Run: headless pygame with SDL's dummy video driver; simulated clock (each Clock.tick advances the game by its frame time, no real sleeping); random seed 0; keys injected as events and as key.get_pressed() state; no mouse input.
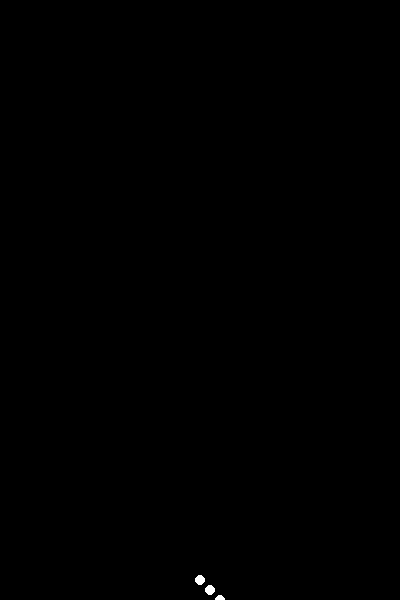
Frame 1 of 4 · flips 1–60 · no input
Frame 2 of 4 · flips 61–180 · tapped SPACE, RETURN · held RIGHT (→), D · screen unchanged from frame 1, image omitted
Frame 3 of 4 · flips 181–300 · held DOWN (↓), S · screen unchanged from frame 2, image omitted
Frame 4 of 4 · flips 301–420 · held LEFT (←), A, UP (↑), W · screen unchanged from frame 3, image omitted

The pygame program that drew these frames:


import sys
import pygame

# Constants
SCREEN_WIDTH = 400
SCREEN_HEIGHT = 600
WHITE = (255, 255, 255)
BLACK = (0, 0, 0)

# Point-light positions are defined for each frame
frames = [
    [(200, 100), (210, 110), (220, 120), (230, 130), (240, 140),
     (260, 150), (250, 160), (270, 170), (280, 180), (200, 190), (220, 190), (250, 190), (280, 190), (180, 200), (300, 190)],

    [(200, 110), (210, 120), (220, 130), (230, 140), (240, 150),
     (260, 160), (250, 170), (270, 180), (280, 190), (200, 200), (220, 200), (250, 200), (280, 200), (180, 210), (300, 200)],

    # More frames with point-light positions over here - similar pattern
    # ...

    [(200, 580), (210, 590), (220, 600), (230, 610), (240, 620),
     (260, 630), (250, 640), (270, 650), (280, 660), (200, 670), (220, 670), (250, 670), (280, 670), (180, 680), (300, 670)]
]

def main():
    pygame.init()
    screen = pygame.display.set_mode((SCREEN_WIDTH, SCREEN_HEIGHT))
    clock = pygame.time.Clock()

    frame_index = 0
    running = True

    while running:
        for event in pygame.event.get():
            if event.type == pygame.QUIT:
                running = False

        screen.fill(BLACK)

        for point in frames[frame_index]:
            pygame.draw.circle(screen, WHITE, point, 5)

        pygame.display.flip()
        frame_index = (frame_index + 1) % len(frames)
        clock.tick(30)  # Adjust for smoother animation

    pygame.quit()
    sys.exit()

if __name__ == "__main__":
    main()
